Dataset: bottles_sized (GitHub, fominykhartur/bottles_dataset). Classes: armanyak, balzamy, beer bottle, beer can, brendi, pink champagne, white champagne, cider, konyak, liker, rom, tekila, viski, vodka, pink wine, red wine, white wine.

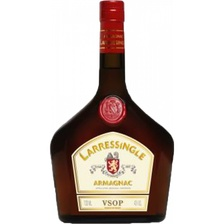
Label: armanyak

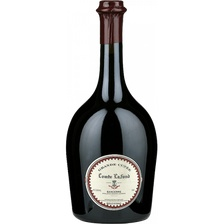
Label: red wine

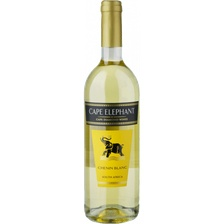
Label: white wine

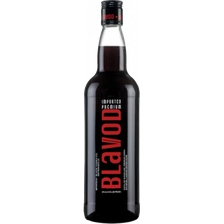
Label: balzamy

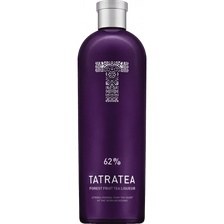
Label: liker

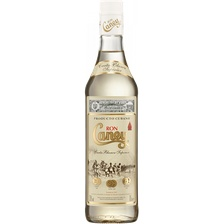
Label: rom
